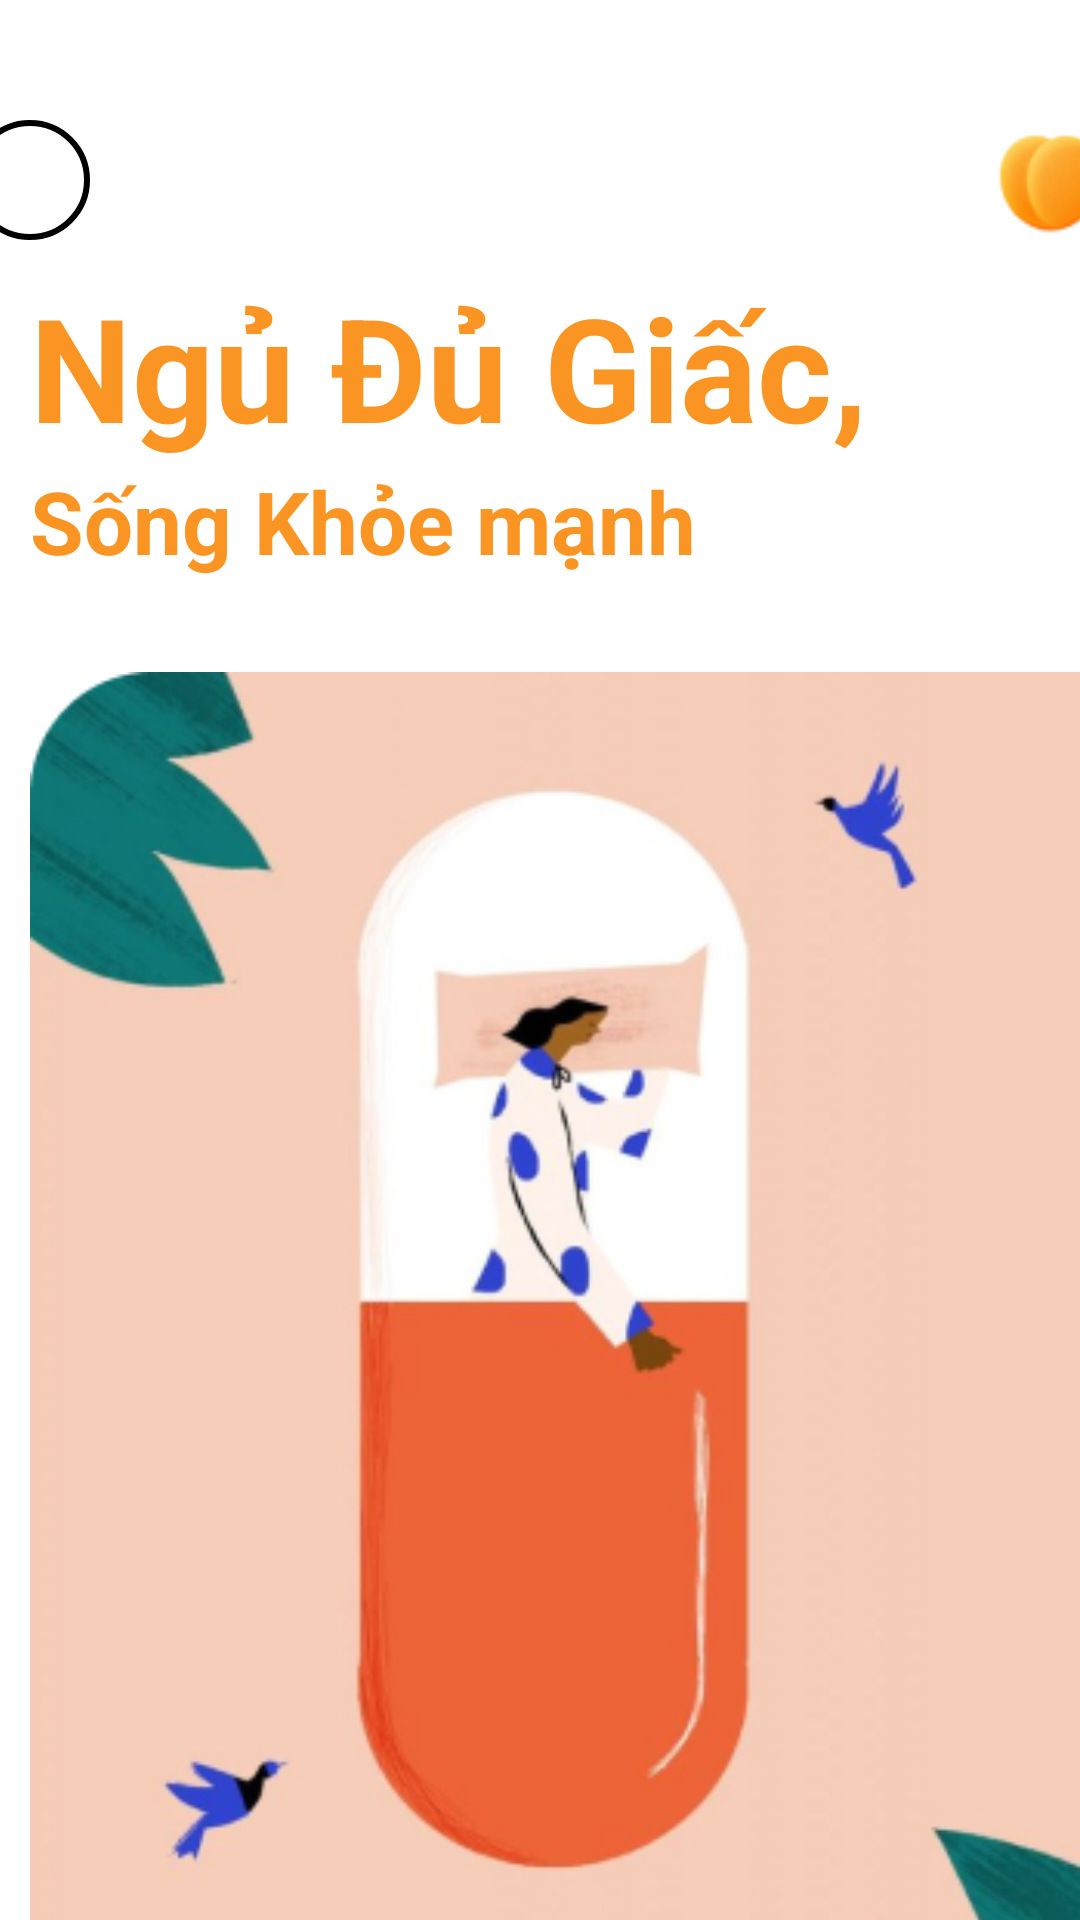

Produce the Android XML layout that renders to this screen, including the resource entries it uses.
<!-- AndroidManifest.xml: application theme Theme.Asm -->
<!-- res/layout/fragment_bat_dau_ngu.xml -->
<?xml version="1.0" encoding="utf-8"?>
<LinearLayout xmlns:android="http://schemas.android.com/apk/res/android"
    android:orientation="vertical"
    android:layout_width="match_parent"
    android:layout_height="match_parent"
    >
    <LinearLayout
        android:layout_width="match_parent"
        android:layout_height="wrap_content"
        android:layout_marginTop="40dp"
        android:gravity="center"
        android:orientation="horizontal"
        >
        <com.google.android.material.imageview.ShapeableImageView
            android:id="@+id/headerImage"
            android:layout_width="40dp"
            android:layout_height="40dp"
            android:src="@drawable/imgtron"
            android:scaleType="centerCrop"
            android:layout_marginRight="300dp"
            android:layout_gravity="center_horizontal"
            />
        <ImageView
            android:layout_width="40dp"
            android:layout_height="40dp"
            android:src="@drawable/logocon"
            />
    </LinearLayout>
    <LinearLayout
        android:layout_width="match_parent"
        android:layout_height="wrap_content"
        android:orientation="vertical"
        android:padding="10dp"
        >
        <TextView
            android:layout_width="match_parent"
            android:layout_height="wrap_content"
            android:text="Ngủ Đủ Giấc, "
            android:textSize="48dp"
            android:textColor="#FA9523"
            android:textStyle="bold"
            />
        <TextView
            android:layout_width="match_parent"
            android:layout_height="wrap_content"
            android:text="Sống Khỏe mạnh"
            android:textSize="29dp"
            android:textColor="#FA9523"
            android:textStyle="bold"
            />

    </LinearLayout>

    <LinearLayout
        android:layout_width="match_parent"
        android:layout_height="wrap_content"
        android:layout_weight="0"
        android:orientation="vertical"
        android:gravity="end">
        <ImageView
            android:layout_width="350dp"
            android:layout_height="500dp"
            android:src="@drawable/ngubatdau"/>

    </LinearLayout>

    <ImageView
        android:id="@+id/btnbatdaubieton"
        android:layout_width="match_parent"
        android:layout_height="wrap_content"
        android:src="@drawable/addchay_au"
        />



</LinearLayout>
<!-- resources referenced by this layout -->
<resources>
  <!-- drawable addchay_au: png bitmap (drawable, 985 bytes) -->
  <!-- drawable imgtron (drawable) -->
  <?xml version="1.0" encoding="utf-8"?>
  <shape xmlns:android="http://schemas.android.com/apk/res/android">
      <solid android:color="@android:color/white"/>
      <corners android:radius="300dp"/>
      <stroke android:width="2dp" android:color="@android:color/black"/>
  </shape>
  <!-- drawable logocon: png bitmap (drawable, 2546 bytes) -->
  <!-- drawable ngubatdau: png bitmap (drawable, 78788 bytes) -->
  <style name="Theme.Asm" parent="Base.Theme.Asm">
      
      <item name="android:navigationBarColor">@android:color/transparent</item>
      <item name="android:statusBarColor">@android:color/transparent</item>
      <item name="android:windowLightStatusBar">?attr/isLightTheme</item>
    </style>
</resources>
